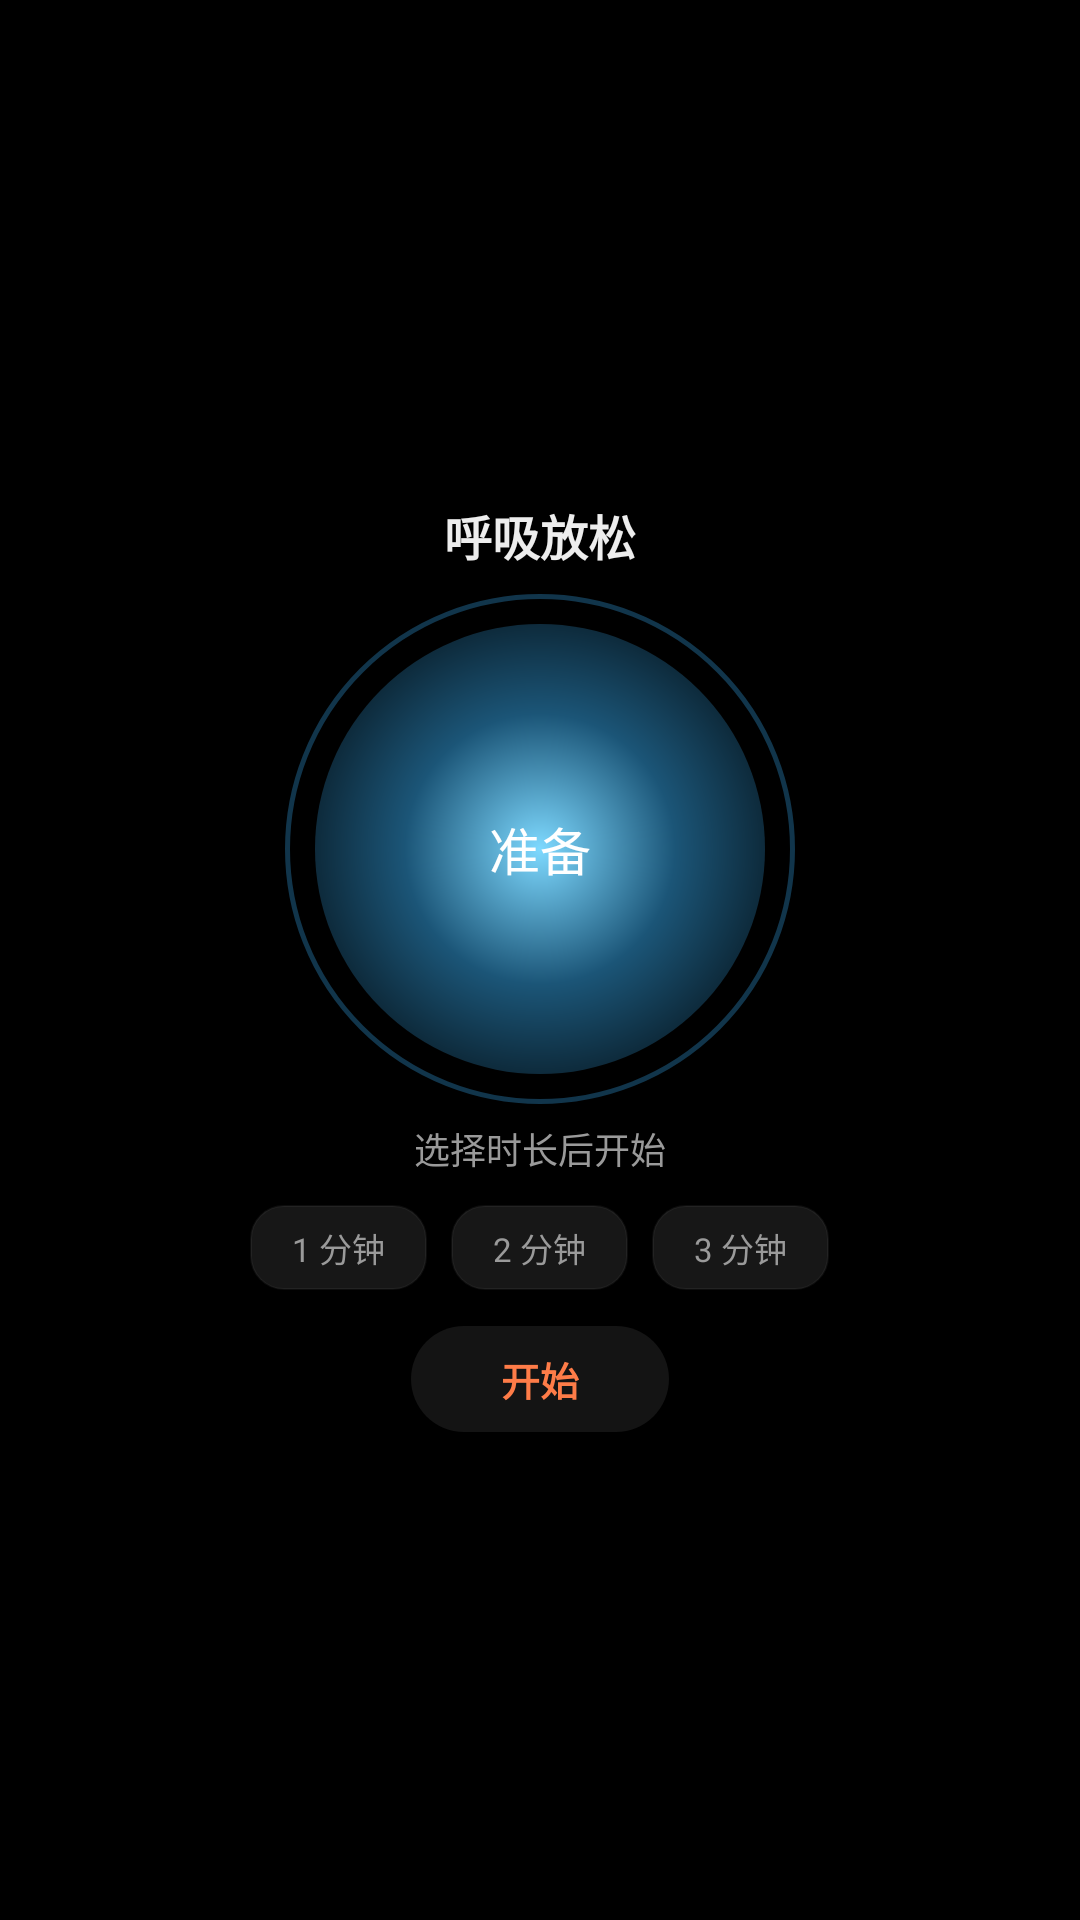

Reconstruct the res/layout file that produces this screen, plus the resources it refers to.
<!-- AndroidManifest.xml: activity theme AppTheme -->
<!-- res/layout/activity_relax.xml -->
<?xml version="1.0" encoding="utf-8"?>
<LinearLayout xmlns:android="http://schemas.android.com/apk/res/android"
    android:layout_width="match_parent"
    android:layout_height="match_parent"
    android:orientation="vertical"
    android:gravity="center"
    android:background="#FF000000"
    android:paddingTop="20dp"
    android:paddingBottom="16dp">

    <TextView
        android:layout_width="wrap_content"
        android:layout_height="wrap_content"
        android:text="呼吸放松"
        android:textColor="#FFEDEDED"
        android:textSize="16sp"
        android:textStyle="bold"
        android:fontFamily="@font/oplusans_watch" />

    
    <FrameLayout
        android:id="@+id/rl_circle_box"
        android:layout_width="170dp"
        android:layout_height="170dp"
        android:layout_marginTop="8dp">

        <View
            android:layout_width="170dp"
            android:layout_height="170dp"
            android:layout_gravity="center"
            android:background="@drawable/relax_ring" />

        <View
            android:id="@+id/rl_circle"
            android:layout_width="150dp"
            android:layout_height="150dp"
            android:layout_gravity="center"
            android:background="@drawable/relax_circle" />

        <TextView
            android:id="@+id/rl_hint"
            android:layout_width="wrap_content"
            android:layout_height="wrap_content"
            android:layout_gravity="center"
            android:text="准备"
            android:textColor="#FFFFFFFF"
            android:textSize="17sp"
            android:fontFamily="@font/oplusans_watch" />
    </FrameLayout>

    <TextView
        android:id="@+id/rl_remain"
        android:layout_width="wrap_content"
        android:layout_height="wrap_content"
        android:layout_marginTop="6dp"
        android:text="选择时长后开始"
        android:textColor="#FF9A9A9A"
        android:textSize="12sp"
        android:fontFamily="@font/oplusans_watch" />

    
    <LinearLayout
        android:id="@+id/rl_durations"
        android:layout_width="wrap_content"
        android:layout_height="wrap_content"
        android:layout_marginTop="10dp"
        android:orientation="horizontal"
        android:gravity="center">

        <TextView
            android:id="@+id/rl_d1"
            android:layout_width="wrap_content"
            android:layout_height="wrap_content"
            android:paddingStart="14dp"
            android:paddingEnd="14dp"
            android:paddingTop="6dp"
            android:paddingBottom="6dp"
            android:background="@drawable/bg_card_rounded"
            android:text="1 分钟"
            android:textColor="#FF9A9A9A"
            android:textSize="11sp"
            android:fontFamily="@font/oplusans_watch" />

        <TextView
            android:id="@+id/rl_d2"
            android:layout_width="wrap_content"
            android:layout_height="wrap_content"
            android:layout_marginStart="8dp"
            android:paddingStart="14dp"
            android:paddingEnd="14dp"
            android:paddingTop="6dp"
            android:paddingBottom="6dp"
            android:background="@drawable/bg_card_rounded"
            android:text="2 分钟"
            android:textColor="#FF9A9A9A"
            android:textSize="11sp"
            android:fontFamily="@font/oplusans_watch" />

        <TextView
            android:id="@+id/rl_d3"
            android:layout_width="wrap_content"
            android:layout_height="wrap_content"
            android:layout_marginStart="8dp"
            android:paddingStart="14dp"
            android:paddingEnd="14dp"
            android:paddingTop="6dp"
            android:paddingBottom="6dp"
            android:background="@drawable/bg_card_rounded"
            android:text="3 分钟"
            android:textColor="#FF9A9A9A"
            android:textSize="11sp"
            android:fontFamily="@font/oplusans_watch" />
    </LinearLayout>

    
    <TextView
        android:id="@+id/rl_start"
        android:layout_width="wrap_content"
        android:layout_height="wrap_content"
        android:layout_marginTop="12dp"
        android:paddingStart="30dp"
        android:paddingEnd="30dp"
        android:paddingTop="8dp"
        android:paddingBottom="8dp"
        android:background="@drawable/row_bg"
        android:text="开始"
        android:textColor="#FFFE7C48"
        android:textSize="13sp"
        android:textStyle="bold"
        android:fontFamily="@font/oplusans_watch" />
</LinearLayout>
<!-- resources referenced by this layout -->
<resources>
  <!-- drawable bg_card_rounded (drawable) -->
  <?xml version="1.0" encoding="utf-8"?>
  <shape xmlns:android="http://schemas.android.com/apk/res/android"
      android:shape="rectangle">
      <solid android:color="#17FFFFFF" />
      <corners android:radius="11dp" />
      <stroke
          android:width="0.5dp"
          android:color="#0DFFFFFF" />
  </shape>
  <!-- drawable relax_circle (drawable) -->
  <?xml version="1.0" encoding="utf-8"?>
  <shape xmlns:android="http://schemas.android.com/apk/res/android"
      android:shape="oval">
      <gradient
          android:type="radial"
          android:gradientRadius="90dp"
          android:startColor="#FF7ED9FF"
          android:centerColor="#8833A0E0"
          android:endColor="#2233A0E0" />
  </shape>
  <!-- drawable relax_ring (drawable) -->
  <?xml version="1.0" encoding="utf-8"?>
  <shape xmlns:android="http://schemas.android.com/apk/res/android"
      android:shape="oval">
      <stroke android:width="1.5dp" android:color="#5533A0E0" />
  </shape>
  <!-- drawable row_bg (drawable) -->
  <?xml version="1.0" encoding="utf-8"?>
  <selector xmlns:android="http://schemas.android.com/apk/res/android">
      
      <item android:state_pressed="true">
          <shape android:shape="rectangle">
              <solid android:color="@color/item_bg_pressed" />
              <corners android:radius="22dp" />
          </shape>
      </item>
      <item>
          <shape android:shape="rectangle">
              <solid android:color="@color/item_bg" />
              <corners android:radius="22dp" />
          </shape>
      </item>
  </selector>
  <style name="AppTheme" parent="@android:style/Theme.DeviceDefault.NoActionBar">
          <item name="android:windowBackground">@color/bg</item>
          <item name="android:windowNoTitle">true</item>
          <item name="android:colorBackground">@color/bg</item>
          <item name="android:textColorPrimary">@color/text_primary</item>
          
          <item name="android:windowSwipeToDismiss">false</item>
      </style>
  <color name="item_bg_pressed">#FF2A2A2A</color>
  <color name="item_bg">#FF141414</color>
  <color name="bg">#FF000000</color>
  <color name="text_primary">#FFFFFFFF</color>
</resources>
